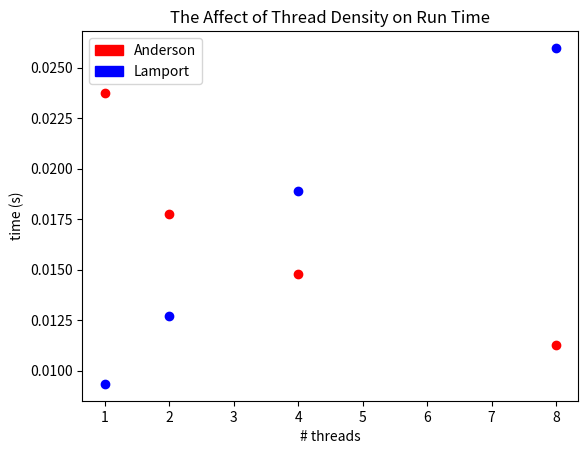

Write the Python code that produced this figure.
import matplotlib.patches as mpatches
import matplotlib.pyplot as plt

threads = list((1, 2, 4, 8))
anderson = [0.023735584, 0.017731037, 0.014806327, 0.011248594]
lamport = [0.009341668, 0.012728266, 0.018866985, 0.025974302]

plt.scatter(threads, anderson, color='r')
plt.scatter(threads, lamport, color='b')
plt.xlabel("# threads")
plt.ylabel("time (s)")
plt.title("The Affect of Thread Density on Run Time")
red_patch = mpatches.Patch(color='r', label='Anderson')
blue_patch = mpatches.Patch(color='b', label='Lamport')
plt.legend(handles=[red_patch, blue_patch])
plt.show()
